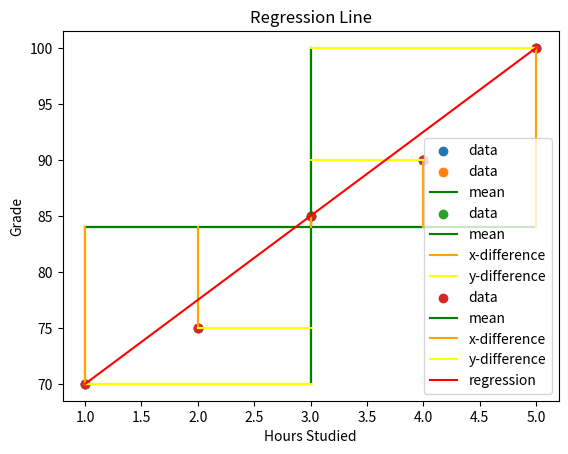

The matplotlib source for this figure: (Note: this script raises an exception after producing the figure.)
from matplotlib import pyplot as plt

x = [1,  2,  3,  4,  5  ]
y = [70, 75, 85, 90, 100]

# PLOT
#####################################
plt.scatter(x, y, label='data')
plt.title('Data')
plt.xlabel('Hours Studied')
plt.ylabel('Grade')
plt.legend()
plt.show()
#####################################

xMean = sum(x)/len(x)
yMean = sum(y)/len(y)

# PLOT
#####################################
plt.scatter(x, y, label='data')
plt.plot([xMean for _ in x], y, color='green', label='mean')
plt.plot(x, [yMean for _ in y], color='green')
plt.title('Mean')
plt.xlabel('Hours Studied')
plt.ylabel('Grade')
plt.legend()
plt.show()
#####################################

xDiff = [num - xMean for num in x]
yDiff = [num - yMean for num in y]

# PLOT
#####################################
plt.scatter(x, y, label='data')
plt.plot([xMean for _ in x], y, color='green', label='mean')
plt.plot(x, [yMean for _ in y], color='green')
plt.plot([x[0], x[0]], [yMean, y[0]], color='orange', label='x-difference')
plt.plot([xMean, x[0]], [y[0], y[0]], color='yellow', label='y-difference')
[plt.plot([x[num], x[num]], [yMean, y[num]], color='orange') for num in range(len(x))]
[plt.plot([xMean, x[num]], [y[num], y[num]], color='yellow') for num in range(len(x))]
plt.title('Difference')
plt.xlabel('Hours Studied')
plt.ylabel('Grade')
plt.legend()
plt.show()
#####################################

xDiffSquared = [num**2 for num in xDiff]
sumDiffSquared = [xDiff[num]*yDiff[num] for num in range(len(x))]

slope = sum(sumDiffSquared)/sum(xDiffSquared)

yIntercept = y[2] - slope * x[2]

regression = [slope * num + yIntercept for num in x]

# PLOT
#####################################
plt.scatter(x, y, label='data')
plt.plot([xMean for _ in x], y, color='green', label='mean')
plt.plot(x, [yMean for _ in y], color='green')
plt.plot([x[0], x[0]], [yMean, y[0]], color='orange', label='x-difference')
plt.plot([xMean, x[0]], [y[0], y[0]], color='yellow', label='y-difference')
[plt.plot([x[num], x[num]], [yMean, y[num]], color='orange') for num in range(len(x))]
[plt.plot([xMean, x[num]], [y[num], y[num]], color='yellow') for num in range(len(x))]
plt.plot(x, regression, color='red', label='regression')
plt.title('Regression Line')
plt.xlabel('Hours Studied')
plt.ylabel('Grade')
plt.legend()
plt.show()
#####################################

while True:
	x = float(input('\nHours Studied: '))
	y = slope * x + yIntercept
	print('Predicted Grade:', y)
